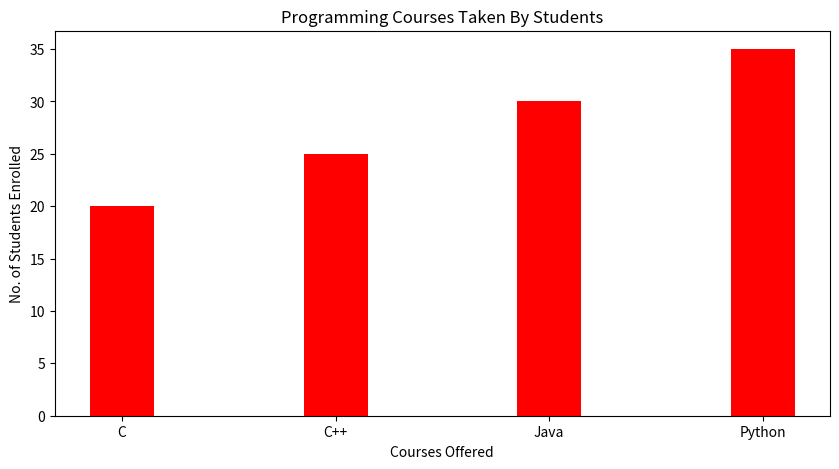

This chart was generated by the following Python code:
import numpy as np # It helps us to create an array
import matplotlib.pyplot as plt

# First of all, creating an dataset

data = {'C':20,'C++':25,'Java':30,'Python':35}
courses = list(data.keys())
values = list(data.values())

fig = plt.figure(figsize=(10,5)) # In figsize function first we have width,then we have length

''' Creating the bar plot - Here courses will come on x-axis and values will come on y-axis '''

plt.bar(courses,values,color='red',width=0.3)
plt.xlabel("Courses Offered") # This is the label which will appear on x-axis
plt.ylabel("No. of Students Enrolled") # This is the albel which will appear on y-axis
plt.title("Programming Courses Taken By Students")
plt.show()